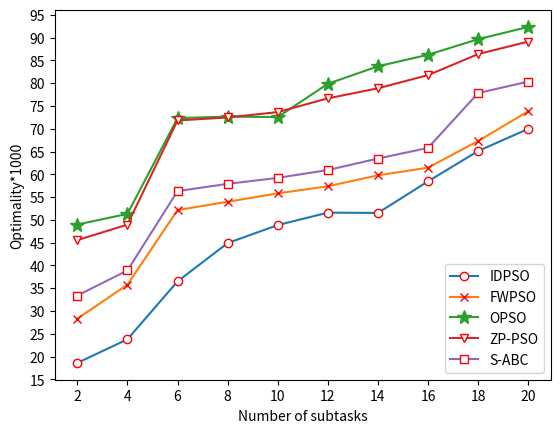

The matplotlib source for this figure:
'''
Created on Mar 30, 2021

@author: DingYang
'''

import matplotlib.pyplot as plt
from matplotlib.pyplot import MultipleLocator
 
x = [2,4,6,8,10,12,14,16,18,20]
y1= [18.623,23.804,36.513,44.916,48.867,51.596,51.529,58.463,65.115,69.979]
y2=[0.028340,0.035786,0.052156,0.053987,0.055823,0.057389,0.059784,0.061465,0.067316,0.073837]
y2=[i*1000 for i in y2];
y3=[0.048990,0.051323,0.072334,0.072674,0.072563,0.079865,0.083707,0.086237,0.089654,0.092345]
y3=[i*1000 for i in y3]
y4= [45.560,48.970,71.823,72.481,73.652,76.673,78.875,81.768,86.387,89.124]
y5= [33.410,38.906,56.318,57.911,59.221,60.945,63.467,65.797,77.837,80.346] 


plt.plot(x, y1, marker='o', mec='r', mfc='w',label='IDPSO')
plt.plot(x, y2, marker='x', mec='r', mfc='w',label='FWPSO')
plt.plot(x, y3, marker='*', ms=10,label='OPSO')
plt.plot(x, y4, marker='v', mec='r', mfc='w',label='ZP-PSO')
plt.plot(x, y5, marker='s', mec='r', mfc='w',label='S-ABC')

ax=plt.gca()
ax.yaxis.set_major_locator(MultipleLocator(5))
plt.xticks(x)
plt.xlabel('Number of subtasks')
plt.ylabel('Optimality*1000')
plt.legend(loc='lower right')
plt.show()
